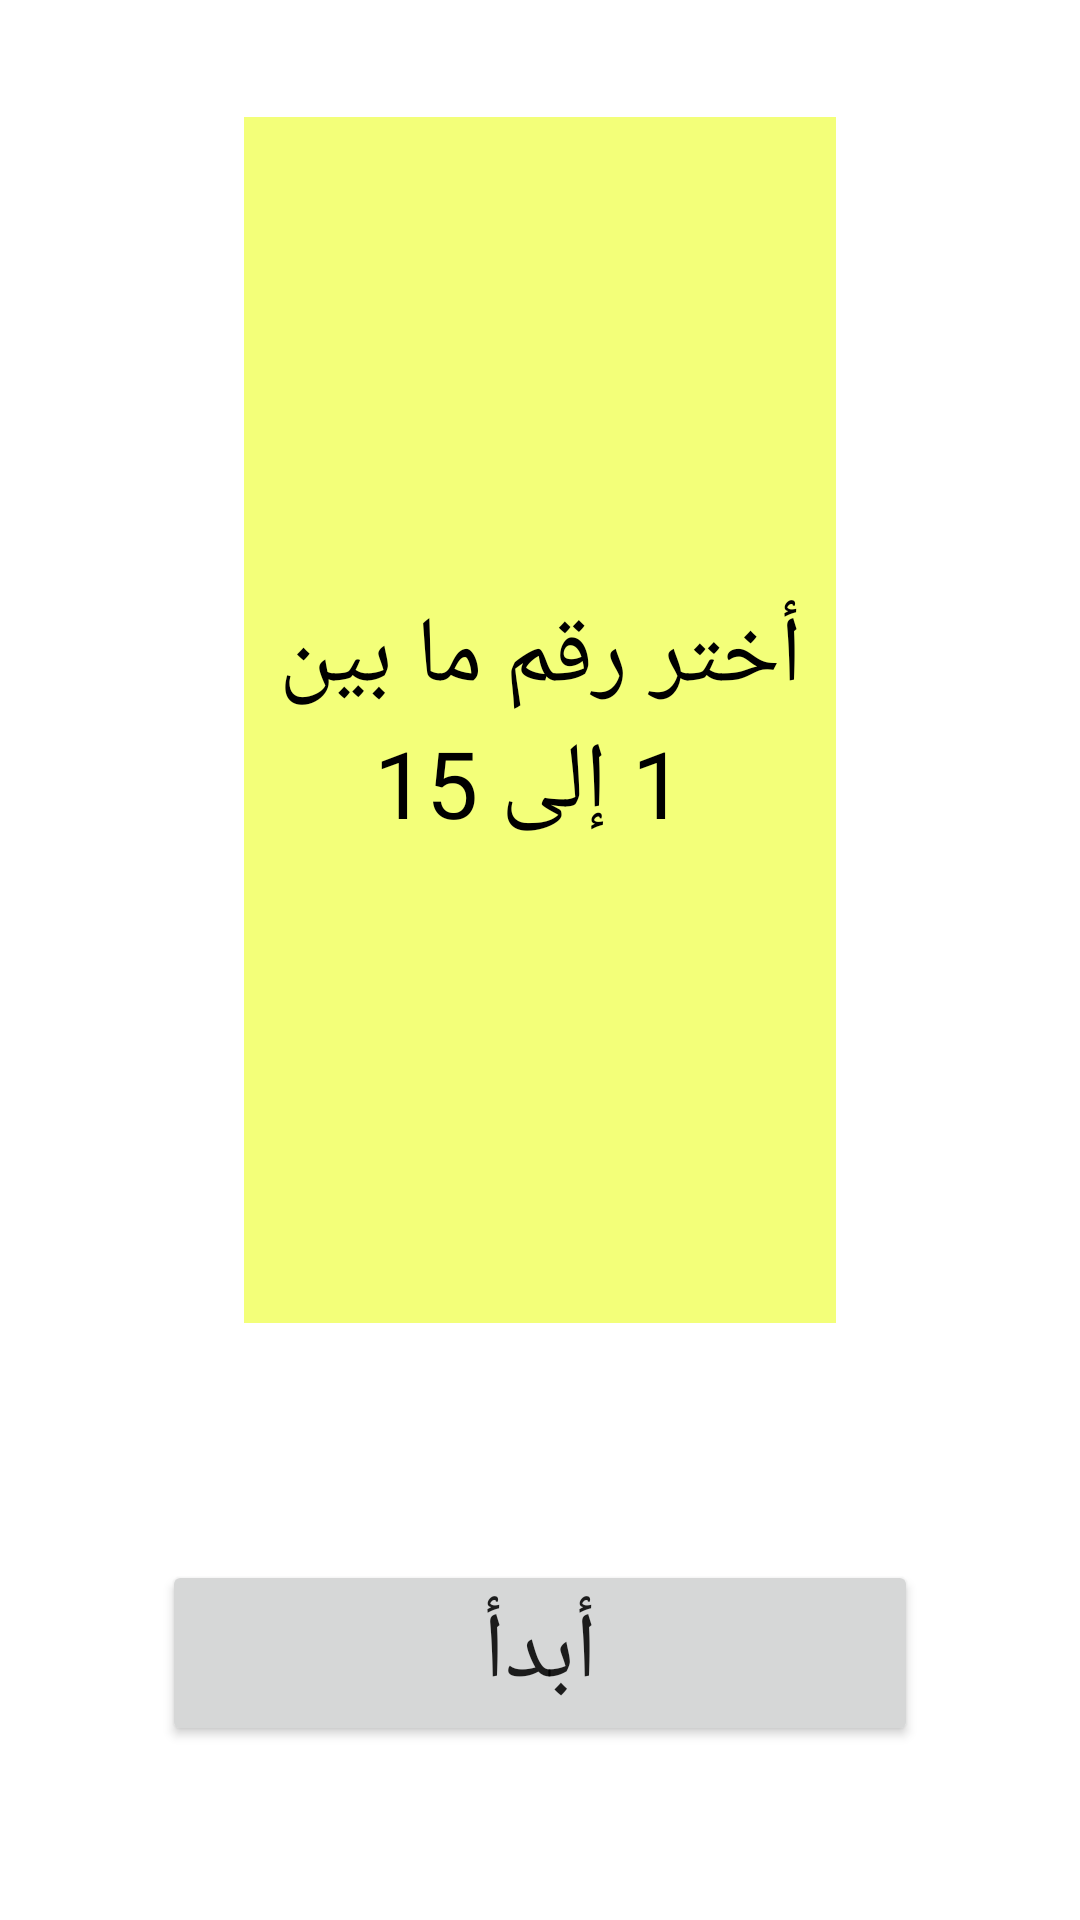

Android layout source for this screen:
<!-- AndroidManifest.xml: application theme AppTheme -->
<!-- res/layout/magic_game_entry.xml -->
<?xml version="1.0" encoding="utf-8"?>
<LinearLayout xmlns:android="http://schemas.android.com/apk/res/android"
    android:layout_width="match_parent"
    android:layout_height="match_parent"
    android:orientation="vertical"
    android:background="#ffff"
    android:gravity="center"
    android:weightSum="10" >
    
    <LinearLayout 
        android:orientation="horizontal"
        android:layout_width="match_parent"
        android:layout_height="0dp"
        android:layout_weight="7"
        android:weightSum="10"
        android:gravity="center_horizontal"
        android:paddingTop="32dp"
        android:paddingRight="32dp"
        android:paddingLeft="32dp">
    <TextView 
        android:id="@+id/chooseCard"
        android:text="@string/choose_no_str"
        android:layout_width="0dp"
        android:layout_height="match_parent"
        android:background="@drawable/card_bg"
        android:gravity="center"
        android:textColor="@color/my_black"
        android:layout_margin="@dimen/card_margin"
        android:textSize="@dimen/text_big_size"
        android:layout_weight="7"/>
    </LinearLayout>

    <LinearLayout 
        android:orientation="horizontal"
        android:layout_width="match_parent"
        android:layout_height="0dp"
        android:layout_weight="3"
        android:weightSum="10"
        android:gravity="center">
    <Button
        android:id="@+id/startBtn"
        android:layout_width="0dp"
        android:layout_height="wrap_content"
        android:text="@string/start_str"
        android:layout_weight="7"
        android:textSize="@dimen/text_big_size"
        android:layout_marginTop="7dp"/>
    </LinearLayout>
    

</LinearLayout>
<!-- resources referenced by this layout -->
<resources>
  <color name="my_black">#FF000000</color>
  <dimen name="card_margin">7dp</dimen>
  <dimen name="text_big_size">27sp</dimen>
  <!-- drawable card_bg: png bitmap (drawable-hdpi, 181 bytes) -->
  <string name="choose_no_str">"أختر رقم ما بين\n 1 إلى 15"</string>
  <string name="start_str">"أبدأ"</string>
  <style name="AppTheme" parent="AppBaseTheme">
          
      </style>
  <style name="AppBaseTheme" parent="Theme.AppCompat.Light">
          
      </style>
</resources>
